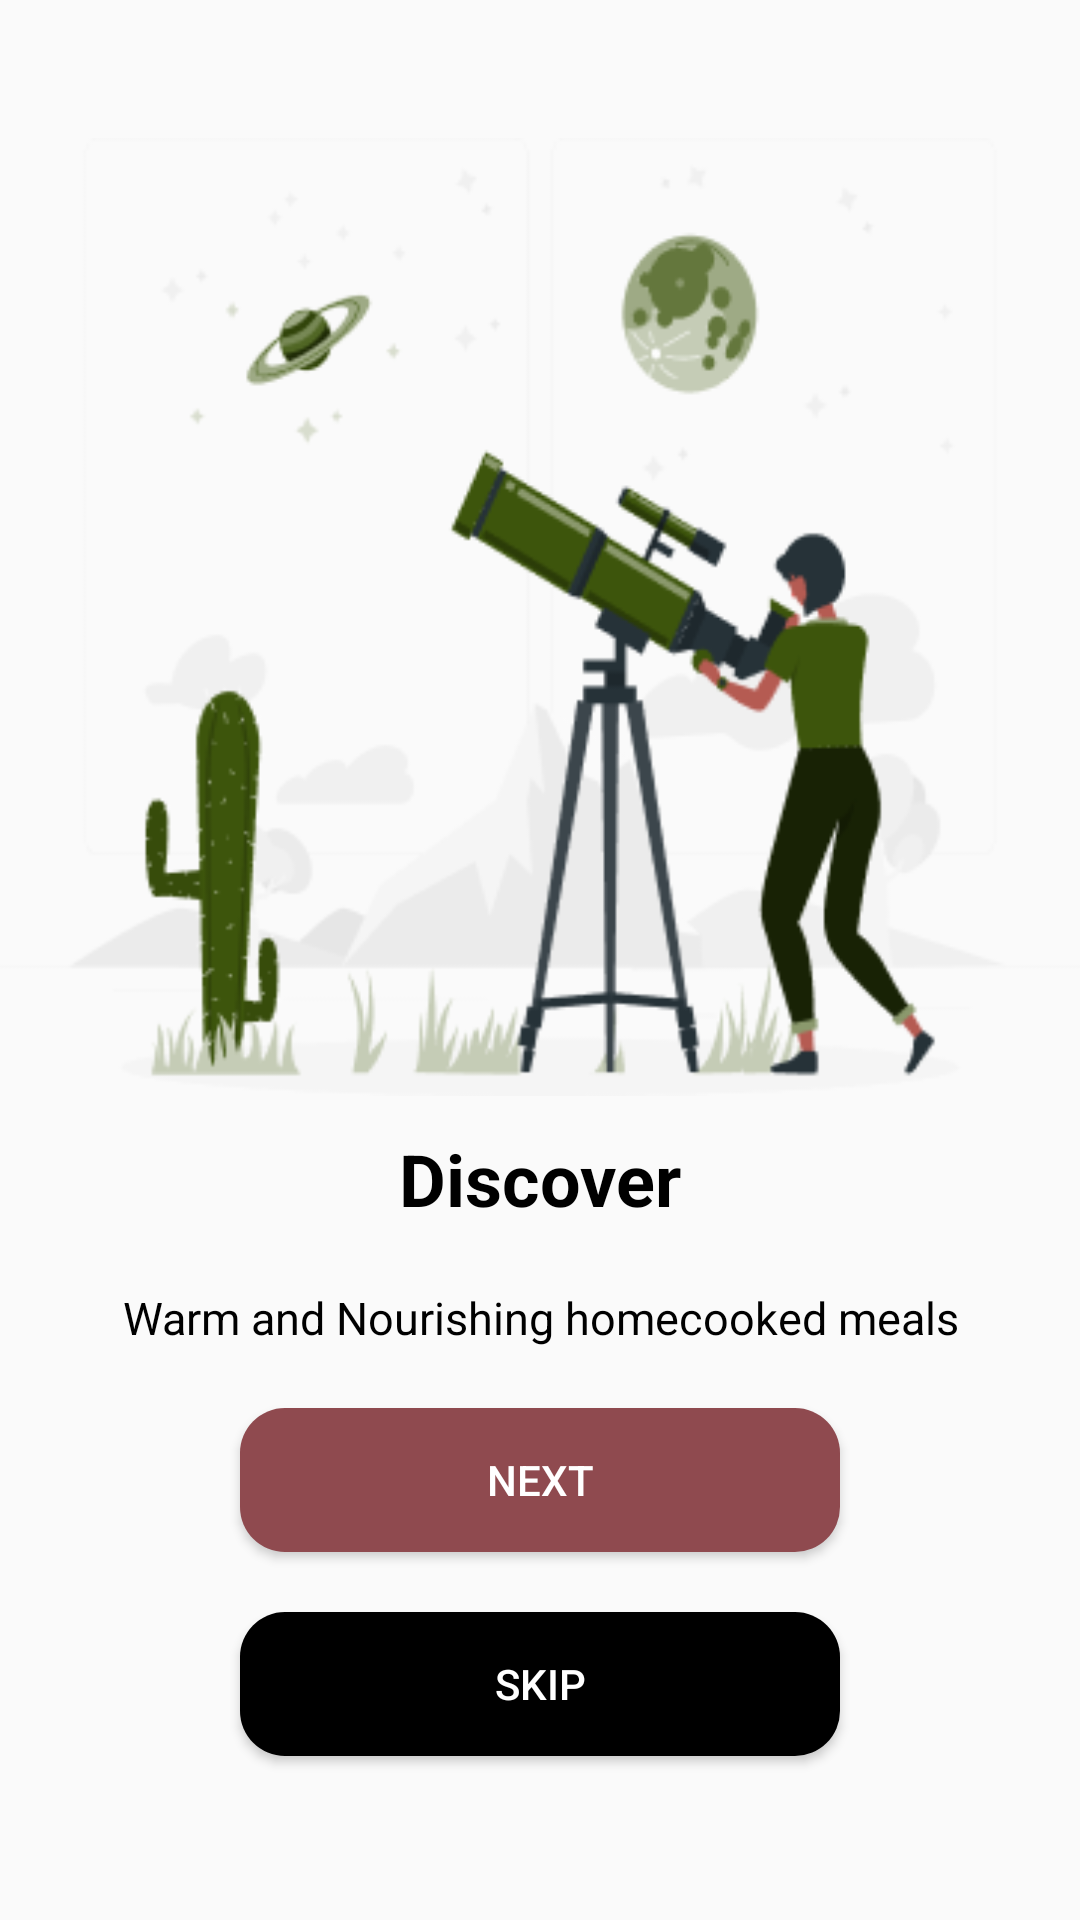

The Android layout XML behind this screen, and the referenced resources:
<!-- AndroidManifest.xml: application theme Theme.SmartChef -->
<!-- res/layout/activity_intro_page1.xml -->
<?xml version="1.0" encoding="utf-8"?>
<LinearLayout xmlns:android="http://schemas.android.com/apk/res/android"
    xmlns:app="http://schemas.android.com/apk/res-auto"
    xmlns:tools="http://schemas.android.com/tools"
    android:layout_width="match_parent"
    android:layout_height="match_parent"
    android:gravity="center"
    android:orientation="vertical"
    tools:context=".IntroPage1">

    <ImageView
        android:id="@+id/imageView4"
        android:layout_width="match_parent"
        android:layout_height="wrap_content"
        android:src="@drawable/page1" />

    <TextView
        android:id="@+id/textiew"
        android:layout_width="match_parent"
        android:layout_height="wrap_content"
        android:layout_margin="10dp"
        android:gravity="center"
        android:text="Discover"
        android:textColor="#000000"
        android:textSize="24sp"
        android:textStyle="bold" />

    <TextView
        android:id="@+id/textView"
        android:layout_width="match_parent"
        android:layout_height="wrap_content"
        android:layout_margin="10dp"
        android:gravity="center"
        android:text="Warm and Nourishing homecooked meals"
        android:textColor="#000000"
        android:textSize="15sp" />


    <Button
        android:id="@+id/introBtn1"
        android:layout_width="200dp"
        android:layout_height="wrap_content"
        android:layout_margin="10dp"
        android:background="@drawable/buttonintro"
        android:padding="10dp"
        android:text="Next"
        android:textColor="#ffffff" />

    <Button
        android:id="@+id/skipBtn1"
        android:layout_width="200dp"
        android:layout_height="wrap_content"
        android:layout_margin="10dp"
        android:background="@drawable/skipbutton"
        android:padding="10dp"
        android:text="Skip"
        android:textColor="@color/white" />

</LinearLayout>
<!-- resources referenced by this layout -->
<resources>
  <color name="white">#FFFFFFFF</color>
  <!-- drawable buttonintro (drawable) -->
  <?xml version="1.0" encoding="utf-8"?>
  
  <shape xmlns:android="http://schemas.android.com/apk/res/android"
      android:shape="rectangle">
      <gradient android:startColor="@color/strawberry_600"
          android:endColor="@color/strawberry_600"
          android:angle="270" />
      <corners android:radius="15dp" />
  </shape>
  <!-- drawable page1: png bitmap (drawable, 33882 bytes) -->
  <!-- drawable skipbutton (drawable) -->
  <?xml version="1.0" encoding="utf-8"?>
  <shape xmlns:android="http://schemas.android.com/apk/res/android"
      android:shape="rectangle">
  
      <gradient android:startColor="@color/black"
          android:endColor="@color/black"
          android:angle="270" />
      <corners android:radius="15dp" />
  
  </shape>
  <style name="Theme.SmartChef" parent="Base.Theme.SmartChef" />
  <color name="strawberry_600">#8f4a4f</color>
  <color name="black">#FF000000</color>
  <style name="Base.Theme.SmartChef" parent="Theme.AppCompat.Light.NoActionBar">
          
          
      </style>
</resources>
